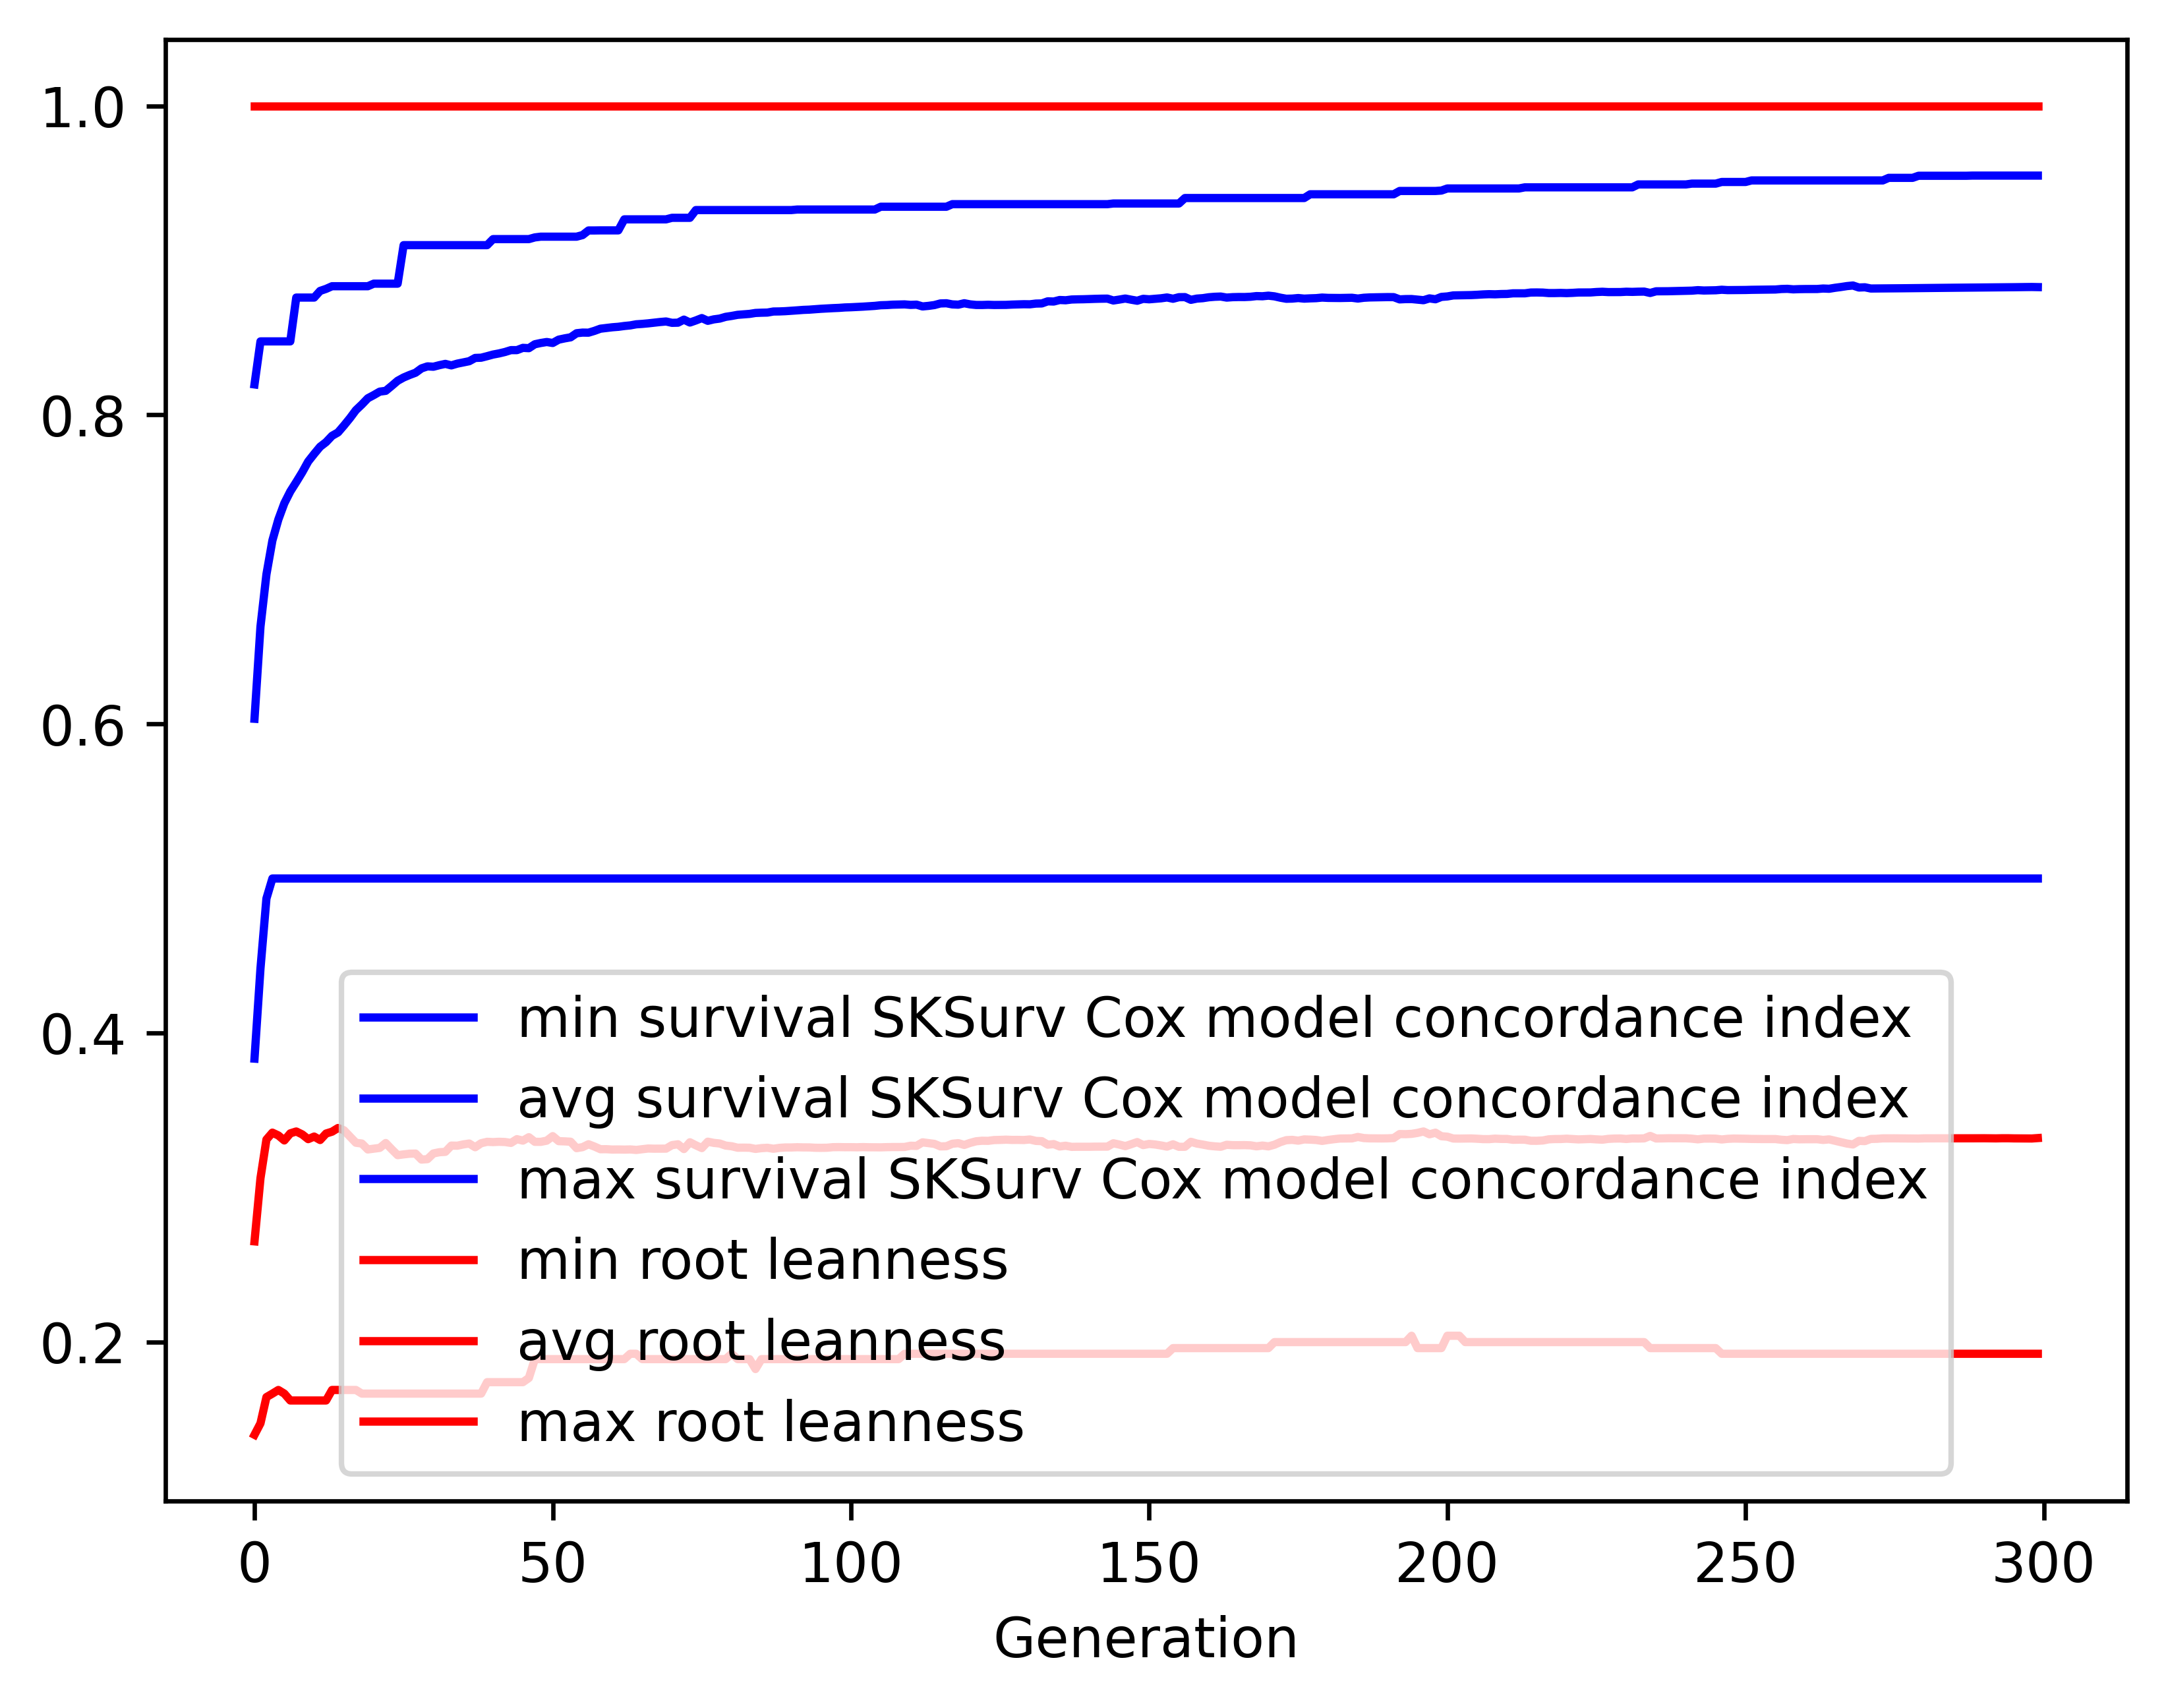

Data behind this chart, as committed beside it:
gen, evals, gen_feats, explored, survival SKSurv Cox model concordance in…, survival SKSurv Cox model concordance in…, survival SKSurv Cox model concordance in…, survival SKSurv Cox model concordance in…, root leanness_min, root leanness_avg, root leanness_max, root leanness_std
0, 500, 103, 103, 0.3834, 0.6034, 0.8197, 0.08407, 0.14, 0.2652, 1.0, 0.1767
1, 517, 361, 361, 0.4418, 0.663, 0.8476, 0.06585, 0.1474, 0.306, 1.0, 0.1303
2, 500, 396, 574, 0.4871, 0.6968, 0.8476, 0.06231, 0.1644, 0.3311, 1.0, 0.1421
3, 500, 442, 765, 0.5, 0.7187, 0.8476, 0.05623, 0.1667, 0.3355, 1.0, 0.1431
4, 500, 408, 900, 0.5, 0.7323, 0.8476, 0.05433, 0.169, 0.3337, 1.0, 0.1405
5, 500, 492, 1072, 0.5, 0.7428, 0.8476, 0.05203, 0.1667, 0.3305, 1.0, 0.1391
6, 500, 499, 1213, 0.5, 0.7504, 0.8476, 0.05289, 0.1622, 0.3351, 1.0, 0.1397
7, 500, 507, 1346, 0.5, 0.7565, 0.8759, 0.05379, 0.1622, 0.3363, 1.0, 0.1385
8, 500, 504, 1454, 0.5, 0.7628, 0.8759, 0.05428, 0.1622, 0.3344, 1.0, 0.1399
9, 500, 521, 1574, 0.5, 0.7698, 0.8759, 0.05391, 0.1622, 0.3313, 1.0, 0.1382
10, 500, 527, 1674, 0.5, 0.7747, 0.8759, 0.05409, 0.1622, 0.333, 1.0, 0.1374
11, 500, 520, 1764, 0.5, 0.7794, 0.8802, 0.05469, 0.1622, 0.3308, 1.0, 0.1378
12, 500, 516, 1829, 0.5, 0.7824, 0.8815, 0.05486, 0.1622, 0.335, 1.0, 0.1364
13, 500, 536, 1890, 0.5, 0.7865, 0.8833, 0.05552, 0.169, 0.3362, 1.0, 0.1371
14, 500, 527, 1961, 0.5, 0.7887, 0.8833, 0.05648, 0.169, 0.3385, 1.0, 0.1382
15, 500, 526, 2013, 0.5, 0.7931, 0.8833, 0.05716, 0.169, 0.3371, 1.0, 0.1391
16, 500, 541, 2070, 0.5, 0.7979, 0.8833, 0.0568, 0.169, 0.333, 1.0, 0.1383
17, 500, 560, 2120, 0.5, 0.8031, 0.8833, 0.05591, 0.169, 0.329, 1.0, 0.1372
18, 500, 545, 2162, 0.5, 0.8067, 0.8833, 0.05663, 0.1667, 0.3285, 1.0, 0.1374
19, 500, 542, 2198, 0.5, 0.8108, 0.8833, 0.05611, 0.1667, 0.3247, 1.0, 0.1364
20, 500, 546, 2233, 0.5, 0.8128, 0.8849, 0.05607, 0.1667, 0.3252, 1.0, 0.1361
21, 500, 573, 2267, 0.5, 0.8151, 0.8849, 0.0565, 0.1667, 0.3257, 1.0, 0.1358
22, 500, 550, 2297, 0.5, 0.8156, 0.8849, 0.05781, 0.1667, 0.3288, 1.0, 0.1374
23, 500, 566, 2325, 0.5, 0.8188, 0.8849, 0.05736, 0.1667, 0.3248, 1.0, 0.1365
24, 500, 552, 2346, 0.5, 0.8221, 0.8849, 0.05668, 0.1667, 0.321, 1.0, 0.135
25, 500, 563, 2365, 0.5, 0.8242, 0.9098, 0.05705, 0.1667, 0.3215, 1.0, 0.1343
26, 500, 559, 2384, 0.5, 0.8258, 0.9098, 0.05739, 0.1667, 0.3219, 1.0, 0.1342
27, 500, 556, 2394, 0.5, 0.8273, 0.9098, 0.05784, 0.1667, 0.322, 1.0, 0.134
28, 500, 557, 2409, 0.5, 0.8301, 0.9098, 0.05734, 0.1667, 0.3181, 1.0, 0.1335
29, 500, 523, 2419, 0.5, 0.8314, 0.9098, 0.05745, 0.1667, 0.3184, 1.0, 0.1327
30, 500, 544, 2434, 0.5, 0.8312, 0.9098, 0.05874, 0.1667, 0.3221, 1.0, 0.1338
31, 500, 556, 2447, 0.5, 0.8322, 0.9098, 0.05921, 0.1667, 0.3229, 1.0, 0.1332
32, 500, 552, 2463, 0.5, 0.833, 0.9098, 0.05964, 0.1667, 0.3231, 1.0, 0.1331
33, 500, 556, 2471, 0.5, 0.832, 0.9098, 0.06102, 0.1667, 0.3272, 1.0, 0.1344
34, 500, 545, 2479, 0.5, 0.8332, 0.9098, 0.06118, 0.1667, 0.3271, 1.0, 0.1341
35, 500, 539, 2489, 0.5, 0.8339, 0.9098, 0.06146, 0.1667, 0.3279, 1.0, 0.1338
36, 500, 555, 2495, 0.5, 0.8347, 0.9098, 0.0617, 0.1667, 0.3285, 1.0, 0.1334
37, 500, 571, 2501, 0.5, 0.8369, 0.9098, 0.06167, 0.1667, 0.3261, 1.0, 0.1333
38, 500, 553, 2512, 0.5, 0.837, 0.9098, 0.06232, 0.1667, 0.3287, 1.0, 0.1329
39, 500, 562, 2519, 0.5, 0.838, 0.9098, 0.0629, 0.1741, 0.3296, 1.0, 0.1324
40, 500, 554, 2520, 0.5, 0.8391, 0.9138, 0.063, 0.1741, 0.3294, 1.0, 0.1325
41, 500, 541, 2528, 0.5, 0.8398, 0.9138, 0.06313, 0.1741, 0.3296, 1.0, 0.1324
42, 500, 510, 2531, 0.5, 0.8407, 0.9138, 0.06329, 0.1741, 0.3295, 1.0, 0.1324
43, 500, 533, 2534, 0.5, 0.8419, 0.9138, 0.06333, 0.1741, 0.3289, 1.0, 0.1329
44, 500, 519, 2537, 0.5, 0.8419, 0.9138, 0.06449, 0.1741, 0.3313, 1.0, 0.1337
45, 500, 468, 2541, 0.5, 0.8434, 0.9138, 0.06441, 0.1741, 0.3304, 1.0, 0.1335
46, 500, 504, 2543, 0.5, 0.8432, 0.9138, 0.06481, 0.1768, 0.3326, 1.0, 0.1335
47, 500, 508, 2545, 0.5, 0.8457, 0.9148, 0.06417, 0.189, 0.3296, 1.0, 0.1324
48, 500, 498, 2547, 0.5, 0.8465, 0.9153, 0.0644, 0.189, 0.3296, 1.0, 0.1324
49, 500, 504, 2550, 0.5, 0.8472, 0.9153, 0.06455, 0.189, 0.3304, 1.0, 0.1318
50, 500, 486, 2553, 0.5, 0.8465, 0.9153, 0.06583, 0.189, 0.3333, 1.0, 0.1332
51, 500, 525, 2556, 0.5, 0.8487, 0.9153, 0.06498, 0.189, 0.33, 1.0, 0.1321
52, 500, 503, 2556, 0.5, 0.8495, 0.9153, 0.06486, 0.189, 0.3299, 1.0, 0.1322
53, 500, 480, 2557, 0.5, 0.8502, 0.9153, 0.0651, 0.189, 0.3297, 1.0, 0.1324
54, 500, 497, 2559, 0.5, 0.8528, 0.9153, 0.06455, 0.189, 0.3255, 1.0, 0.1318
55, 500, 496, 2563, 0.5, 0.8533, 0.9163, 0.06532, 0.189, 0.3262, 1.0, 0.1325
56, 500, 498, 2565, 0.5, 0.8532, 0.9193, 0.06511, 0.189, 0.328, 1.0, 0.1316
57, 500, 473, 2567, 0.5, 0.8544, 0.9193, 0.06531, 0.189, 0.3265, 1.0, 0.132
58, 500, 486, 2568, 0.5, 0.8558, 0.9194, 0.0651, 0.189, 0.3248, 1.0, 0.1317
59, 500, 512, 2569, 0.5, 0.8562, 0.9194, 0.06527, 0.189, 0.3248, 1.0, 0.1316
... 240 more rows
